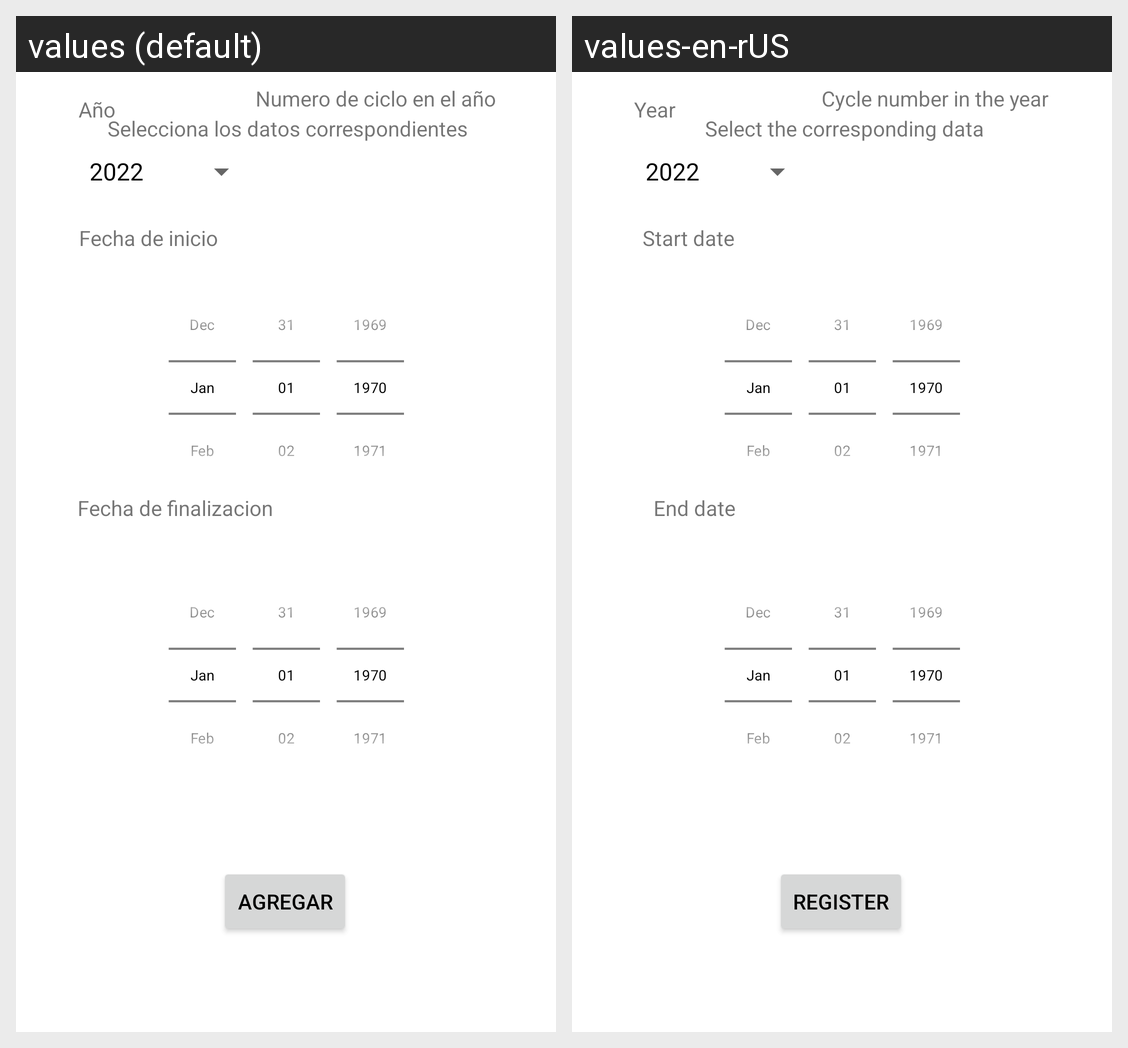

Here is an Android app screen in its default locale and in the app's own translations. Write out the translated-string differences for the strings that appear on this screen.
Android screen res/layout/activity_agregar_ciclo.xml rendered under 2 locales, left to right: values (default), values-en-rUS. Device: Nexus 5 (rendered at 1080×1920; each locale shown at half size, 540×960, under a caption strip naming it); theme Theme.ProyectoPDM.
Strings drawn on this screen, with the default value and each locale's value (text and hints the layout hard-codes, and strings that could not be matched under every locale, appear in the picture but are not listed):

fechafin
  values: Fecha de finalizacion
  values-en-rUS: End date

ciclonumero
  values: Numero de ciclo en el año
  values-en-rUS: Cycle number in the year

fechainicio
  values: Fecha de inicio
  values-en-rUS: Start date

cicloanio
  values: Año
  values-en-rUS: Year

seleccionarvalores
  values: Selecciona los datos correspondientes
  values-en-rUS: Select the corresponding data

registrar
  values: Agregar
  values-en-rUS: Register
